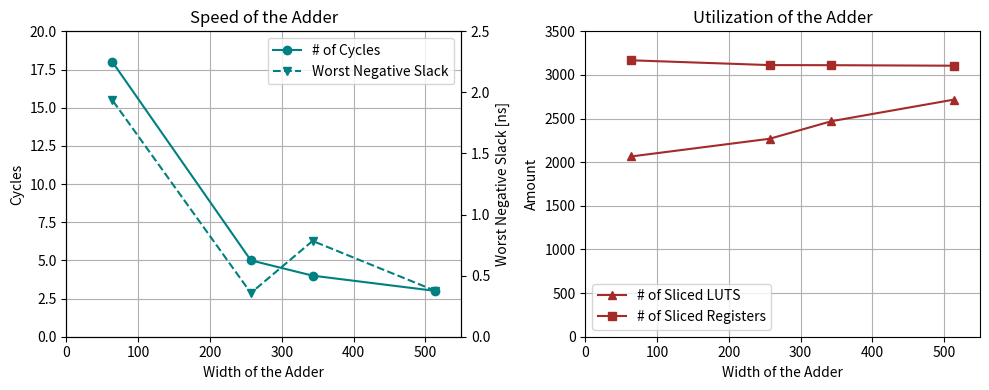
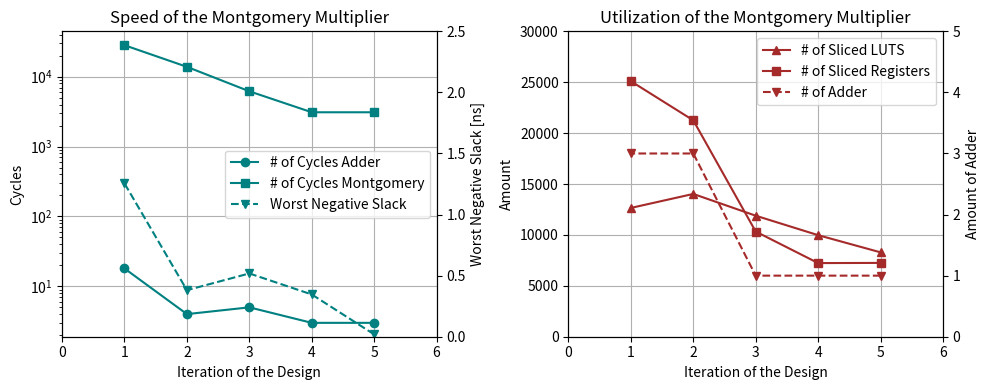
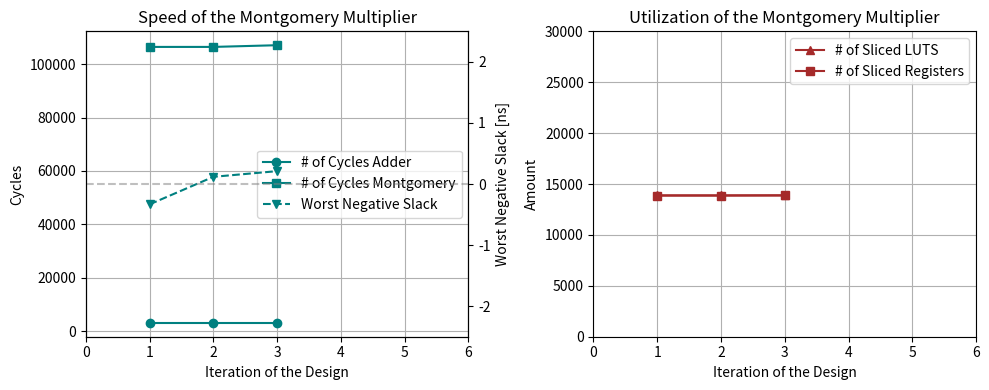
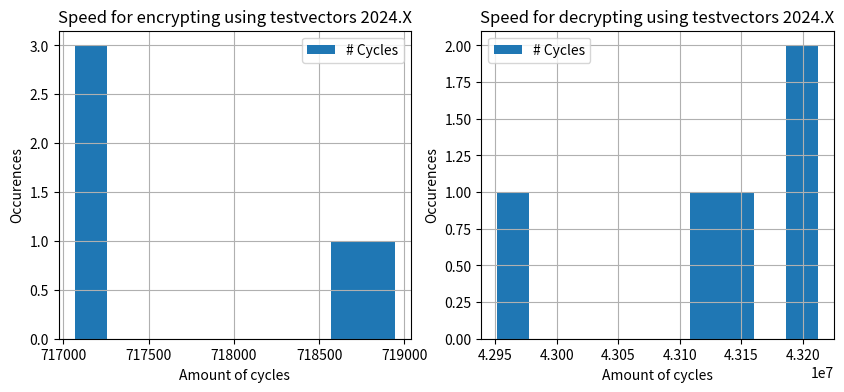

Reproduce these figures in Python, in order.
import numpy as np 
import matplotlib.pyplot as plt

### ADDER PLOT ###
size = [514,343,257,64]
Cycles = [3,4,5,18]
WNS = [0.376, 0.784, 0.358, 1.937]
LUTS = [2718, 2470, 2269, 2066]
REG = [3106, 3112, 3113, 3168]

color1 = "teal"
color2 = "brown"

fig, axs = plt.subplots(1,2,figsize=(10, 4))

ax1 = axs[0]
ax2 = axs[1]

ax1.set_title("Speed of the Adder")
ax1.plot(size,Cycles,"-o", label="# of Cycles", color=color1)

ax1_twin = ax1.twinx()
ax1_twin.plot(size,WNS,"--v", label="Worst Negative Slack", color=color1)

ax1.set_xlabel("Width of the Adder")
ax1.set_ylabel("Cycles")
ax1_twin.set_ylabel("Worst Negative Slack [ns]")
ax1.set_xlim(0,550)
ax1.set_ylim(0,20)
ax1_twin.set_ylim(0,2.5)
ax1.grid()

ax2.set_title("Utilization of the Adder")
ax2.plot(size, LUTS, "-^", label="# of Sliced LUTS", color=color2)
ax2.plot(size, REG,  "-s", label="# of Sliced Registers", color=color2)

ax2.set_xlabel("Width of the Adder")
ax2.set_ylabel("Amount")
ax2.set_xlim(0,550)
ax2.set_ylim(0,3500)
ax2.grid()

handles1, labels1 = ax1.get_legend_handles_labels()
handles2, labels2 = ax1_twin.get_legend_handles_labels()
ax1.legend(handles1 + handles2, labels1 + labels2, loc="upper right")

ax2.legend()
fig.tight_layout()

plt.savefig("adder_report_perf.pdf")
#plt.show()

### Montgomery ###
ite = [5, 4,3,2,1]
Width_adder = [514, 514, 257, 257, 64]
Number_adder = [1, 1, 1, 3, 3]
Cycle_adder = [3, 3, 5, 4, 18]
Cycle = [3097, 3097, 6183, 13846, 28230]
WNS = [0.019, 0.346, 0.518, 0.381, 1.255]
LUTS = [8289, 9977, 11889, 14026, 12651]
REG = [7251, 7234, 10333, 21259, 25101]

fig, axs = plt.subplots(1,2,figsize=(10, 4))

ax1 = axs[0]
ax2 = axs[1]

ax1.set_title("Speed of the Montgomery Multiplier")
ax1.plot(ite,Cycle_adder,"-o", label="# of Cycles Adder", color=color1)
ax1.plot(ite,Cycle,"-s", label="# of Cycles Montgomery", color=color1)
ax1.set_yscale("log")

ax1_twin = ax1.twinx()
ax1_twin.plot(ite,WNS,"--v", label="Worst Negative Slack", color=color1)

ax1.set_xlabel("Iteration of the Design")
ax1.set_ylabel("Cycles")
ax1_twin.set_ylabel("Worst Negative Slack [ns]")
ax1.set_xlim(0,6)
ax1_twin.set_ylim(0,2.5)
ax1.grid()

ax2.set_title("Utilization of the Montgomery Multiplier")
ax2.plot(ite, LUTS, "-^", label="# of Sliced LUTS", color=color2)
ax2.plot(ite, REG,  "-s", label="# of Sliced Registers", color=color2)
ax2.set_ylim(0,30000)

ax2_twin = ax2.twinx()
ax2_twin.plot(ite,Number_adder,"--v", label="# of Adder", color=color2)

ax2.set_xlabel("Iteration of the Design")
ax2.set_ylabel("Amount")
ax2_twin.set_ylabel("Amount of Adder")
ax2.set_xlim(0,6)
ax2_twin.set_ylim(0,5)
ax2.grid()

handles1, labels1 = ax1.get_legend_handles_labels()
handles2, labels2 = ax1_twin.get_legend_handles_labels()
ax1.legend(handles1 + handles2, labels1 + labels2)

handles1, labels1 = ax2.get_legend_handles_labels()
handles2, labels2 = ax2_twin.get_legend_handles_labels()
ax2.legend(handles1 + handles2, labels1 + labels2)
fig.tight_layout()

plt.savefig("montgomery_report_perf.pdf")
#plt.show()

### RSA ###
# REDO IMPLEMENTATION TO FIND THE RIGHT DATA
ite = [1,2,3]
Cycle_montgomery = [3097, 3097, 3097]
Cycle = [106469, 106469, 107106] # for 16 bit exponents
WNS = [-.333,.118,.211]
LUTS = [13886, 13886, 13877]
REG = [13865, 13865, 13891]

fig, axs = plt.subplots(1,2,figsize=(10, 4))

ax1 = axs[0]
ax2 = axs[1]

ax1.set_title("Speed of the Montgomery Multiplier")
ax1.plot(ite,Cycle_montgomery,"-o", label="# of Cycles Adder", color=color1)
ax1.plot(ite,Cycle,"-s", label="# of Cycles Montgomery", color=color1)

ax1_twin = ax1.twinx()
ax1_twin.plot(ite,WNS,"--v", label="Worst Negative Slack", color=color1)

ax1.set_xlabel("Iteration of the Design")
ax1.set_ylabel("Cycles")
ax1_twin.set_ylabel("Worst Negative Slack [ns]")
ax1.set_xlim(0,6)
ax1_twin.set_ylim(-2.5,2.5)
ax1_twin.hlines(y=0,xmin=0,xmax=6, linestyles="--", alpha=0.5, color="grey")
ax1.grid()

ax2.set_title("Utilization of the Montgomery Multiplier")
ax2.plot(ite, LUTS, "-^", label="# of Sliced LUTS", color=color2)
ax2.plot(ite, REG,  "-s", label="# of Sliced Registers", color=color2)
ax2.set_ylim(0,30000)

ax2.set_xlabel("Iteration of the Design")
ax2.set_ylabel("Amount")
ax2.set_xlim(0,6)
ax2.grid()

handles1, labels1 = ax1.get_legend_handles_labels()
handles2, labels2 = ax1_twin.get_legend_handles_labels()
ax1.legend(handles1 + handles2, labels1 + labels2)

ax2.legend()
fig.tight_layout()

plt.savefig("rsa_report_perf.pdf")

# speed with test vectors

seed = [5,4,3,2,1]
encryption = [718944, 717147, 718684, 717237, 717067]
decryption = [43150699, 42951548, 43212244, 43205017, 43116422]

fig, axs = plt.subplots(1,2,figsize=(10, 4))
axs[0].grid()
axs[1].grid()


axs[0].hist(encryption, label="# Cycles")
axs[1].hist(decryption, label="# Cycles")

axs[0].set_title("Speed for encrypting using testvectors 2024.X")
axs[1].set_title("Speed for decrypting using testvectors 2024.X")

axs[0].legend()
axs[1].legend()

axs[0].set_xlabel("Amount of cycles")
axs[1].set_xlabel("Amount of cycles")

axs[0].set_ylabel("Occurences")
axs[1].set_ylabel("Occurences")

#fig.tight_layout()

plt.savefig("encryption_decryption_perf.pdf")

plt.show()